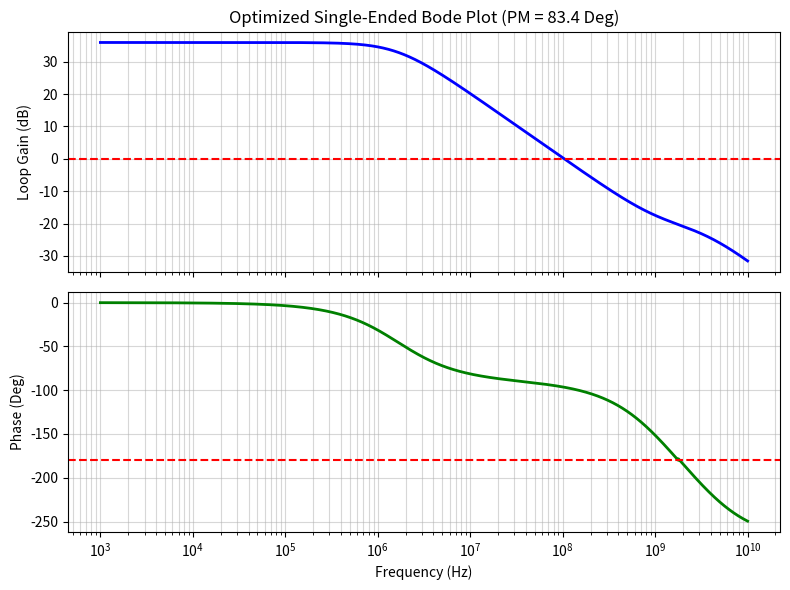

Here is the Python script that generated this plot:
import numpy as np
import scipy.signal as signal
import matplotlib.pyplot as plt

def evaluate_single_ended_middlebrook_optimized():
    # ==========================================
    # Netlist 參數設定 (單邊優化版)
    # ==========================================
    gm1 = 1.252e-3; ro1 = 10227.53
    co1 = (20.38 + 20.98 + 18.84 + 49.54) * 1e-15 # 109.74fF
    
    gm2 = 2.786e-3; ro2 = 6299
    co2 = (37.48 + 10.09 + 6.685) * 1e-15 # 54.255fF
    
    Cc = 804e-15; Rz = 204.6
    cgd1 = 14e-15; cgd2 = 30.13e-15
    
    Rf = 4e3; R1 = 4e3
    gmin = 1e-12 
    
    f = np.logspace(3, 10, 5000)
    w = 2 * np.pi * f
    s = 1j * w
    T_mb = np.zeros(len(s), dtype=complex)
    
    for i, s_val in enumerate(s):
        # 導納計算
        y1 = (1/ro1) + s_val * (co1 + cgd1) # 節點 1 對地總導納
        y2 = (1/ro2) + s_val * co2          # 節點 A 對地總導納
        
        # 降維核心：將 Rz+Cc 支路與 Cgd2 整合成單一跨接導納 Y_cross
        Yc = (s_val * Cc) / (1 + s_val * Rz * Cc)
        Y_cross = Yc + s_val * cgd2
        
        Y_Rf = 1 / Rf
        Y_R1 = 1 / R1
        
        # ==========================================
        # 5x5 Middlebrook MNA 矩陣 (消除 net1)
        # 變數向量: [V1, VA, VB, Vin, I_vi]
        # 索引座標:  0   1   2    3     4
        # ==========================================
        A = np.zeros((5, 5), dtype=complex)
        
        # 0. Node 1 (第一級輸出) KCL:
        # y1*V1 + Y_cross*(V1 - VA) + G2(依賴 in) = 0
        # G2 = gm1 * (0 - Vin) = -gm1 * Vin
        A[0, 0] = y1 + Y_cross
        A[0, 1] = -Y_cross       # 跨接導納往節點 A
        A[0, 3] = -gm1           # G2 受控電流
        
        # 1. Node A (第二級輸出 / 返回端) KCL:
        # y2*VA + Y_cross*(VA - V1) + G3(依賴 1) - I_vi(探針抽出) = 0
        # G3 = gm2 * (V1 - 0)
        A[1, 1] = y2 + Y_cross
        A[1, 0] = gm2 - Y_cross  # G3受控源 + 跨接導納往節點 1
        A[1, 4] = -1             # I_vi 流入 A 節點 (從 B 流過來)
        
        # 2. Node B (測試注入點 / 驅動端) KCL:
        # Y_Rf*(VB - Vin) + I_vi(探針抽出) = I_inj (電流注入源)
        A[2, 2] = Y_Rf
        A[2, 3] = -Y_Rf          # Rf 跨接往節點 in
        A[2, 4] = 1              # I_vi 流出 B 節點
        
        # 3. Node in (原 net2, 輸入回饋節點) KCL:
        # Y_Rf*(Vin - VB) + Y_R1*Vin = 0
        A[3, 3] = Y_Rf + Y_R1
        A[3, 2] = -Y_Rf          # Rf 跨接往節點 B
        
        # 4. Vi 電壓探針 KVL:
        # VB - VA = V_test
        A[4, 2] = 1; A[4, 1] = -1

        # =========================================================
        # Test 1: Middlebrook 電壓注入 (Voltage Test)
        # =========================================================
        rhs_v = np.zeros(5, dtype=complex)
        rhs_v[4] = 1  # 啟動電壓源: 令 V_test = 1V, I_inj = 0
        
        x1 = np.linalg.solve(A, rhs_v)
        V_forward = x1[2]  # VB
        V_return  = x1[1]  # VA
        Tv = -V_return / V_forward
        
        # =========================================================
        # Test 2: Middlebrook 電流注入 (Current Test)
        # =========================================================
        rhs_i = np.zeros(5, dtype=complex)
        rhs_i[2] = 1  # 啟動電流源: 令 I_inj = 1A, V_test = 0
        
        x2 = np.linalg.solve(A, rhs_i)
        I_return  = x2[4]       # I_vi (經由 A 點返回放大器的電流)
        I_forward = 1 - x2[4]   # I_inj - I_vi (流入 Rf 的前饋電流)
        Ti = I_return / I_forward
        
        # =========================================================
        # Middlebrook 雙注入法閉環公式
        # =========================================================
        T_mb[i] = (Tv * Ti - 1) / (Tv + Ti + 2)

    # =========================================================
    # 指標提取與 Bode Plot 繪製
    # =========================================================
    gain_db = 20 * np.log10(np.abs(T_mb))
    phase_deg = np.unwrap(np.angle(T_mb, deg=True))
    
    dc_gain = gain_db[0]
    ugf_idx = np.argmin(np.abs(gain_db))
    pm = 180 + phase_deg[ugf_idx] 

    # Gain Margin (GM) 提取
    if np.min(phase_deg) <= -180:
        pcf_idx = np.argmin(np.abs(phase_deg + 180))
        gm = -gain_db[pcf_idx]
        gm_str = f"{gm:.2f} dB"
    else:
        gm_str = "Infinite (相位未達 -180 度)"

    print("=== 單邊優化版 Op-Amp (Middlebrook 雙注入法) ===")
    print(f"DC Loop Gain: {dc_gain:.2f} dB")
    print(f"Loop UGF:     {f[ugf_idx]/1e6:.2f} MHz")
    print(f"Phase Margin: {pm:.2f} Degrees")
    print(f"Gain Margin:  {gm_str}")

    # 繪圖
    fig, (ax1, ax2) = plt.subplots(2, 1, figsize=(8, 6), sharex=True)
    ax1.semilogx(f, gain_db, 'b', linewidth=2)
    ax1.axhline(0, color='r', linestyle='--')
    ax1.set_ylabel('Loop Gain (dB)')
    ax1.grid(True, which="both", ls="-", alpha=0.5)
    ax1.set_title(f"Optimized Single-Ended Bode Plot (PM = {pm:.1f} Deg)")

    ax2.semilogx(f, phase_deg, 'g', linewidth=2)
    ax2.axhline(-180, color='r', linestyle='--')
    ax2.set_ylabel('Phase (Deg)')
    ax2.set_xlabel('Frequency (Hz)')
    ax2.grid(True, which="both", ls="-", alpha=0.5)
    plt.tight_layout()
    plt.show()

if __name__ == "__main__":
    evaluate_single_ended_middlebrook_optimized()
